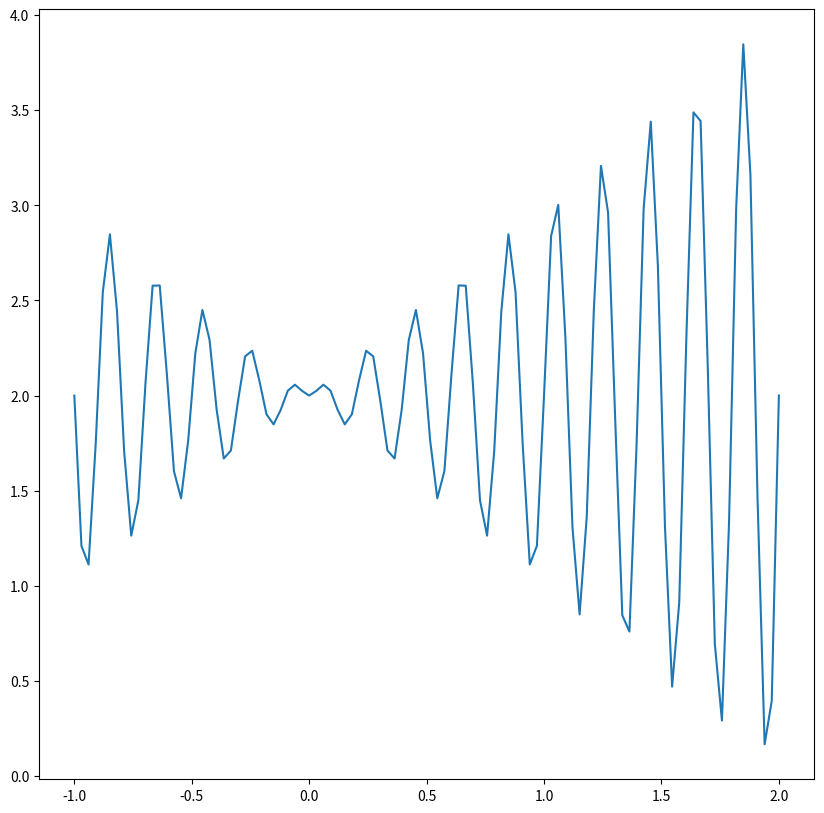

This chart was generated by the following Python code: (Note: this script raises an exception after producing the figure.)
import numpy as np
import matplotlib.pyplot as plt

%load_ext autoreload
%autoreload 1
%aimport sga

def objective_func(x):
    return x * np.sin(10 * np.pi * x) + 2.0

x = np.linspace(-1,2,100)
y = objective_func(x)
plt.figure(figsize=(10,10))
plt.plot(x,y)


model = sga.SGA(objective_func, population_size=50, chromo_size=16, x_min=-1, x_max=2)

model.initialize_genotype_population()
x, y = model.optimize(crossover_rate=0.8, mutation_rate=0.1, max_iter=500, precision=1e-06, variance_elem_number=50)

model.get_best_solution(x, y)

plt.figure(figsize=(10,10))
plt.plot(range(len(y)),y)



